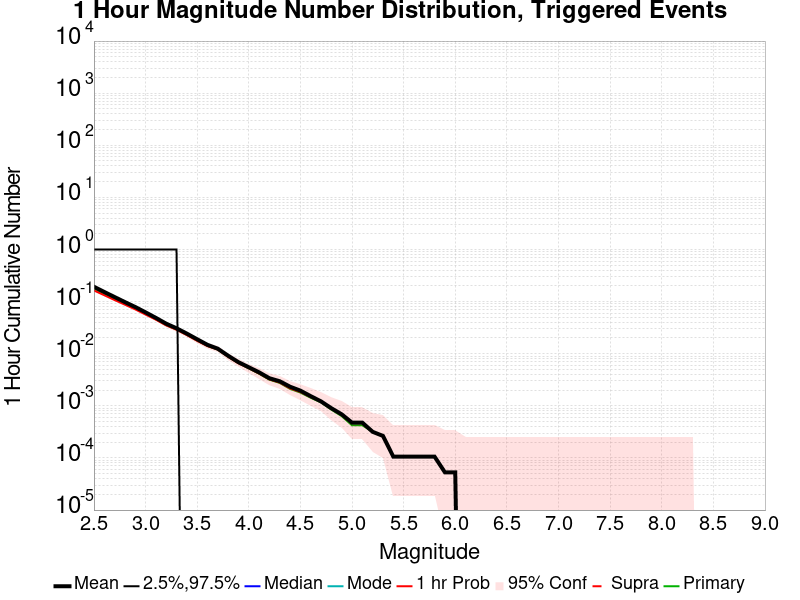

Source data for this figure (header and first rows):
Mag, Mean, 2.5 %ile, 97.5 %ile, Median, Mode, 1 hr Probability, 1 hr Supra-Seis Prob, Primary Aftershocks Mean
2.5, 0.1928, 0.0, 1.0, 0.0, 0.0, 0.1638, 0.0, 0.1792
2.6, 0.1533, 0.0, 1.0, 0.0, 0.0, 0.1327, 0.0, 0.1422
2.7, 0.1225, 0.0, 1.0, 0.0, 0.0, 0.1073, 0.0, 0.1138
2.8, 0.09804, 0.0, 1.0, 0.0, 0.0, 0.08746, 0.0, 0.09122
2.9, 0.07889, 0.0, 1.0, 0.0, 0.0, 0.07101, 0.0, 0.07354
3.0, 0.06228, 0.0, 1.0, 0.0, 0.0, 0.05656, 0.0, 0.0582
3.1, 0.04878, 0.0, 1.0, 0.0, 0.0, 0.04508, 0.0, 0.04587
3.2, 0.03772, 0.0, 1.0, 0.0, 0.0, 0.03508, 0.0, 0.03534
3.3, 0.03079, 0.0, 1.0, 0.0, 0.0, 0.02894, 0.0, 0.02915
3.4, 0.02434, 0.0, 0.0, 0.0, 0.0, 0.02286, 0.0, 0.02307
3.5, 0.01894, 0.0, 0.0, 0.0, 0.0, 0.01772, 0.0, 0.01788
3.6, 0.01481, 0.0, 0.0, 0.0, 0.0, 0.01402, 0.0, 0.01407
3.7, 0.01249, 0.0, 0.0, 0.0, 0.0, 0.01206, 0.0, 0.01201
3.8, 0.009153, 0.0, 0.0, 0.0, 0.0, 0.00873, 0.0, 0.00873
3.9, 0.006878, 0.0, 0.0, 0.0, 0.0, 0.006561, 0.0, 0.006614
4.0, 0.005503, 0.0, 0.0, 0.0, 0.0, 0.005291, 0.0, 0.005238
4.1, 0.004392, 0.0, 0.0, 0.0, 0.0, 0.00418, 0.0, 0.004127
4.2, 0.003386, 0.0, 0.0, 0.0, 0.0, 0.003228, 0.0, 0.003175
4.3, 0.002963, 0.0, 0.0, 0.0, 0.0, 0.002804, 0.0, 0.002751
4.4, 0.002328, 0.0, 0.0, 0.0, 0.0, 0.002169, 0.0, 0.002116
4.5, 0.001958, 0.0, 0.0, 0.0, 0.0, 0.001852, 0.0, 0.001799
4.6, 0.001534, 0.0, 0.0, 0.0, 0.0, 0.001481, 0.0, 0.001429
4.7, 0.001217, 0.0, 0.0, 0.0, 0.0, 0.001217, 0.0, 0.001164
4.8, 8.994709E-4, 0.0, 0.0, 0.0, 0.0, 8.994709E-4, 0.0, 8.4656087E-4
4.9, 6.878307E-4, 0.0, 0.0, 0.0, 0.0, 6.878307E-4, 0.0, 6.349206E-4
5.0, 4.7619047E-4, 0.0, 0.0, 0.0, 0.0, 4.7619047E-4, 0.0, 4.2328043E-4
5.1, 4.7619047E-4, 0.0, 0.0, 0.0, 0.0, 4.7619047E-4, 0.0, 4.2328043E-4
5.2, 3.174603E-4, 0.0, 0.0, 0.0, 0.0, 3.174603E-4, 0.0, 3.174603E-4
5.3, 2.6455027E-4, 0.0, 0.0, 0.0, 0.0, 2.6455027E-4, 0.0, 2.6455027E-4
5.4, 1.0582011E-4, 0.0, 0.0, 0.0, 0.0, 1.0582011E-4, 0.0, 1.0582011E-4
5.5, 1.0582011E-4, 0.0, 0.0, 0.0, 0.0, 1.0582011E-4, 0.0, 1.0582011E-4
5.6, 1.0582011E-4, 0.0, 0.0, 0.0, 0.0, 1.0582011E-4, 0.0, 1.0582011E-4
5.7, 1.0582011E-4, 0.0, 0.0, 0.0, 0.0, 1.0582011E-4, 0.0, 1.0582011E-4
5.8, 1.0582011E-4, 0.0, 0.0, 0.0, 0.0, 1.0582011E-4, 0.0, 1.0582011E-4
5.9, 5.2910054E-5, 0.0, 0.0, 0.0, 0.0, 5.2910054E-5, 0.0, 5.2910054E-5
6.0, 5.2910054E-5, 0.0, 0.0, 0.0, 0.0, 5.2910054E-5, 0.0, 5.2910054E-5
6.1, 0.0, 0.0, 0.0, 0.0, 0.0, 0.0, 0.0, 0.0
6.2, 0.0, 0.0, 0.0, 0.0, 0.0, 0.0, 0.0, 0.0
6.3, 0.0, 0.0, 0.0, 0.0, 0.0, 0.0, 0.0, 0.0
6.4, 0.0, 0.0, 0.0, 0.0, 0.0, 0.0, 0.0, 0.0
6.5, 0.0, 0.0, 0.0, 0.0, 0.0, 0.0, 0.0, 0.0
6.6, 0.0, 0.0, 0.0, 0.0, 0.0, 0.0, 0.0, 0.0
6.7, 0.0, 0.0, 0.0, 0.0, 0.0, 0.0, 0.0, 0.0
6.8, 0.0, 0.0, 0.0, 0.0, 0.0, 0.0, 0.0, 0.0
6.9, 0.0, 0.0, 0.0, 0.0, 0.0, 0.0, 0.0, 0.0
7.0, 0.0, 0.0, 0.0, 0.0, 0.0, 0.0, 0.0, 0.0
7.1, 0.0, 0.0, 0.0, 0.0, 0.0, 0.0, 0.0, 0.0
7.2, 0.0, 0.0, 0.0, 0.0, 0.0, 0.0, 0.0, 0.0
7.3, 0.0, 0.0, 0.0, 0.0, 0.0, 0.0, 0.0, 0.0
7.4, 0.0, 0.0, 0.0, 0.0, 0.0, 0.0, 0.0, 0.0
7.5, 0.0, 0.0, 0.0, 0.0, 0.0, 0.0, 0.0, 0.0
7.6, 0.0, 0.0, 0.0, 0.0, 0.0, 0.0, 0.0, 0.0
7.7, 0.0, 0.0, 0.0, 0.0, 0.0, 0.0, 0.0, 0.0
7.8, 0.0, 0.0, 0.0, 0.0, 0.0, 0.0, 0.0, 0.0
7.9, 0.0, 0.0, 0.0, 0.0, 0.0, 0.0, 0.0, 0.0
8.0, 0.0, 0.0, 0.0, 0.0, 0.0, 0.0, 0.0, 0.0
8.1, 0.0, 0.0, 0.0, 0.0, 0.0, 0.0, 0.0, 0.0
8.2, 0.0, 0.0, 0.0, 0.0, 0.0, 0.0, 0.0, 0.0
8.3, 0.0, 0.0, 0.0, 0.0, 0.0, 0.0, 0.0, 0.0
8.4, 0.0, 0.0, 0.0, 0.0, 0.0, 0.0, 0.0, 0.0
... 6 more rows
